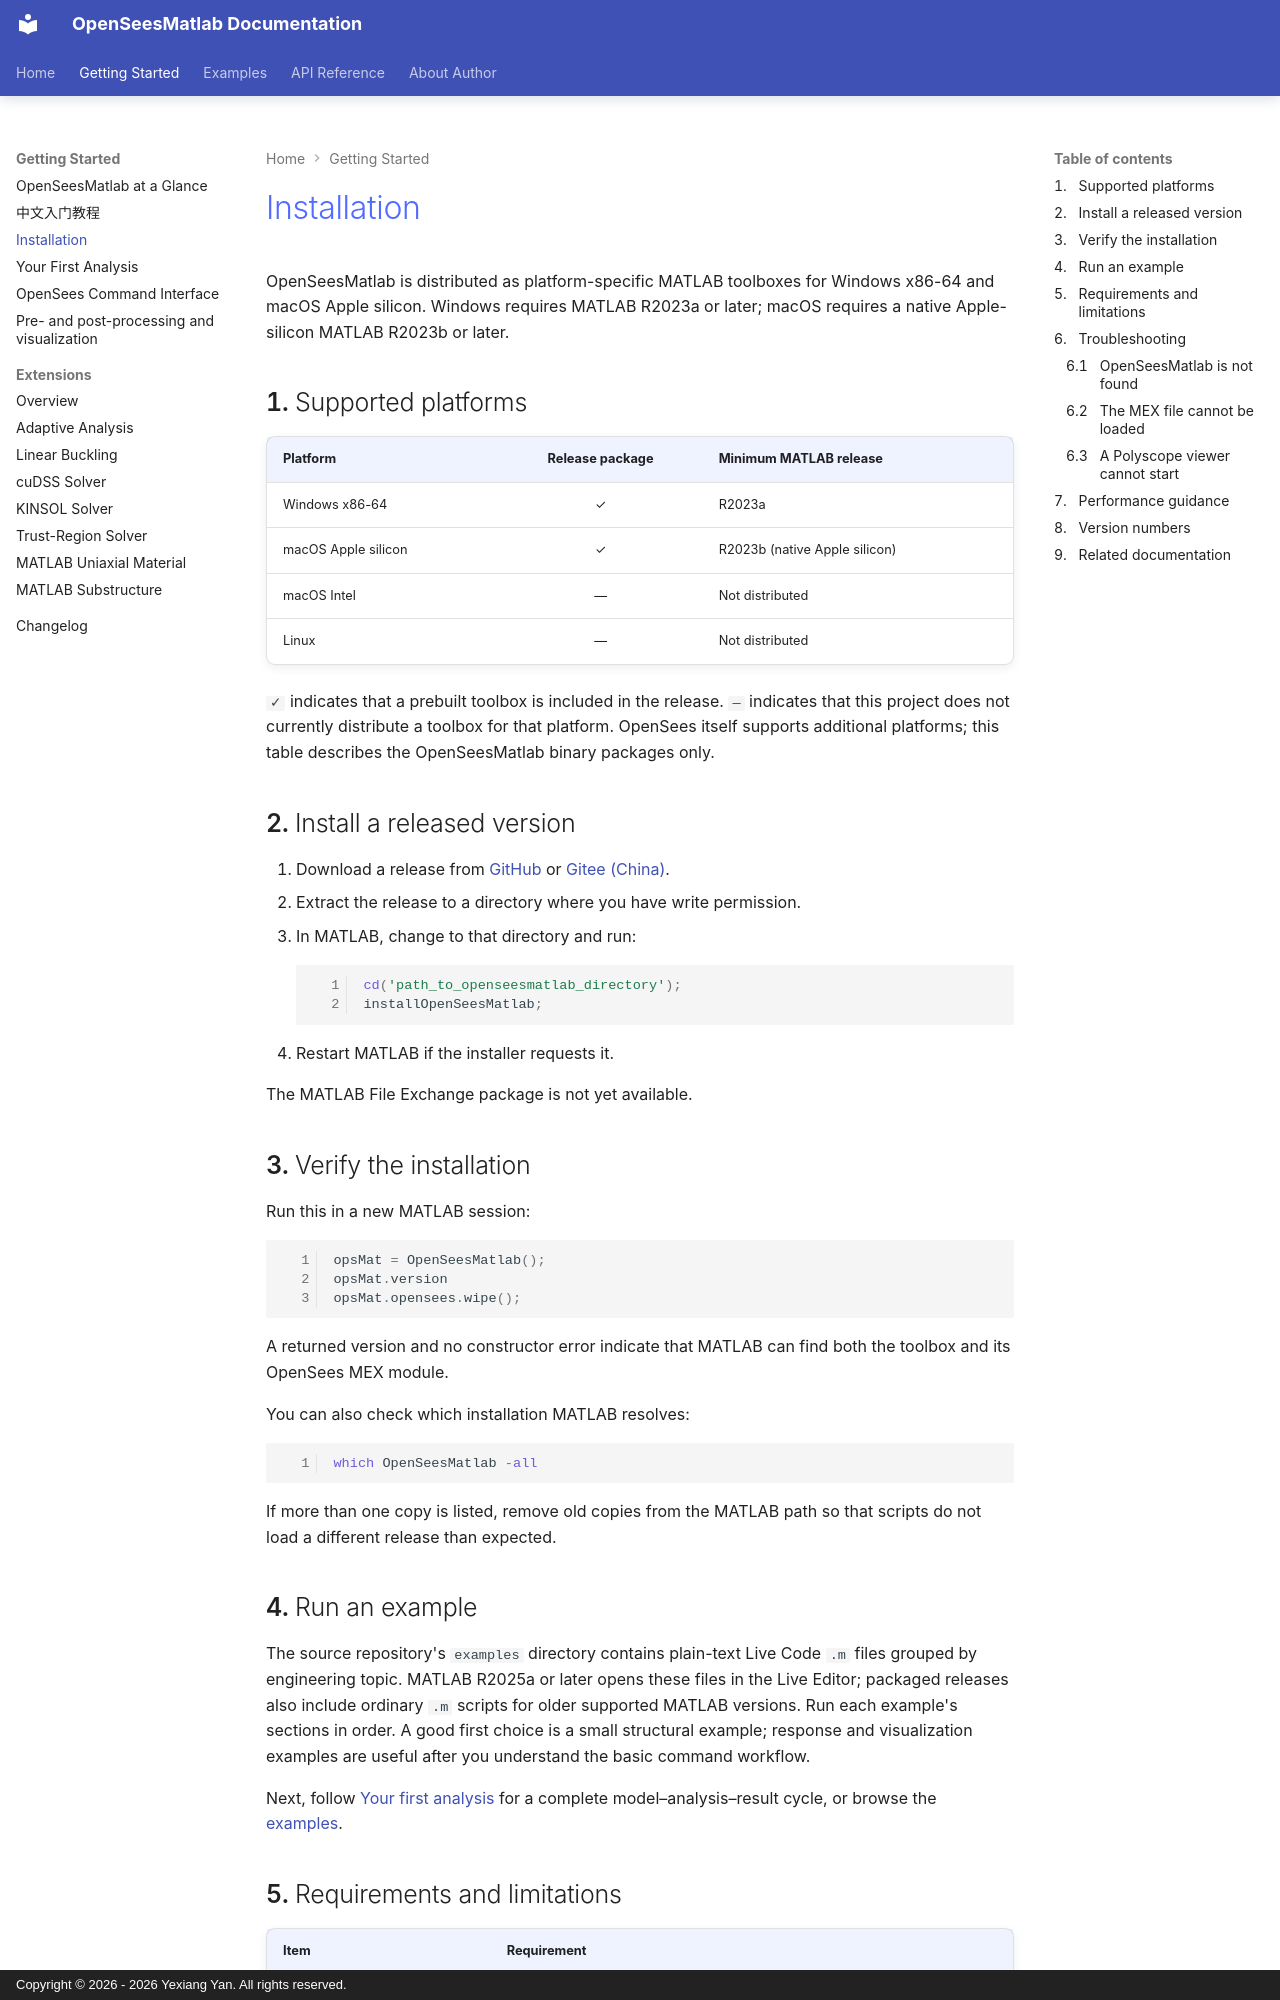

repository: yexiang92/OpenSeesMatlab · page: getting_started/installation/index.html · generator: mkdocs · copyright: Copyright © 2026 - 2026 Yexiang Yan. All rights reserved.

# Installation

OpenSeesMatlab is distributed as platform-specific MATLAB toolboxes for
Windows x86-64 and macOS Apple silicon. Windows requires MATLAB R2023a or
later; macOS requires a native Apple-silicon MATLAB R2023b or later.

## Supported platforms

| Platform | Release package | Minimum MATLAB release |
|---|:---:|---|
| Windows x86-64 | ✓ | R2023a |
| macOS Apple silicon | ✓ | R2023b (native Apple silicon) |
| macOS Intel | — | Not distributed |
| Linux | — | Not distributed |

`✓` indicates that a prebuilt toolbox is included in the release. `—`
indicates that this project does not currently distribute a toolbox for that
platform. OpenSees itself supports additional platforms; this table describes
the OpenSeesMatlab binary packages only.

## Install a released version

1. Download a release from [GitHub](https://github.com/yexiang92/OpenSeesMatlab/releases) or [Gitee (China)](https://gitee.com/yexiang-yan/opensees-interface-for-matlab/releases).
2. Extract the release to a directory where you have write permission.
3. In MATLAB, change to that directory and run:
   ```matlab
   cd('path_to_openseesmatlab_directory');
   installOpenSeesMatlab;
   ```
4. Restart MATLAB if the installer requests it.

The MATLAB File Exchange package is not yet available.

## Verify the installation

Run this in a new MATLAB session:

```matlab
opsMat = OpenSeesMatlab();
opsMat.version
opsMat.opensees.wipe();
```

A returned version and no constructor error indicate that MATLAB can find both the toolbox and its OpenSees MEX module.

You can also check which installation MATLAB resolves:

```matlab
which OpenSeesMatlab -all
```

If more than one copy is listed, remove old copies from the MATLAB path so that scripts do not load a different release than expected.

## Run an example

The source repository's `examples` directory contains plain-text Live Code `.m` files grouped by engineering topic. MATLAB R2025a or later opens these files in the Live Editor; packaged releases also include ordinary `.m` scripts for older supported MATLAB versions. Run each example's sections in order. A good first choice is a small structural example; response and visualization examples are useful after you understand the basic command workflow.

Next, follow [Your first analysis](quickstart.md) for a complete model–analysis–result cycle, or browse the [examples](../examples/index.md).
